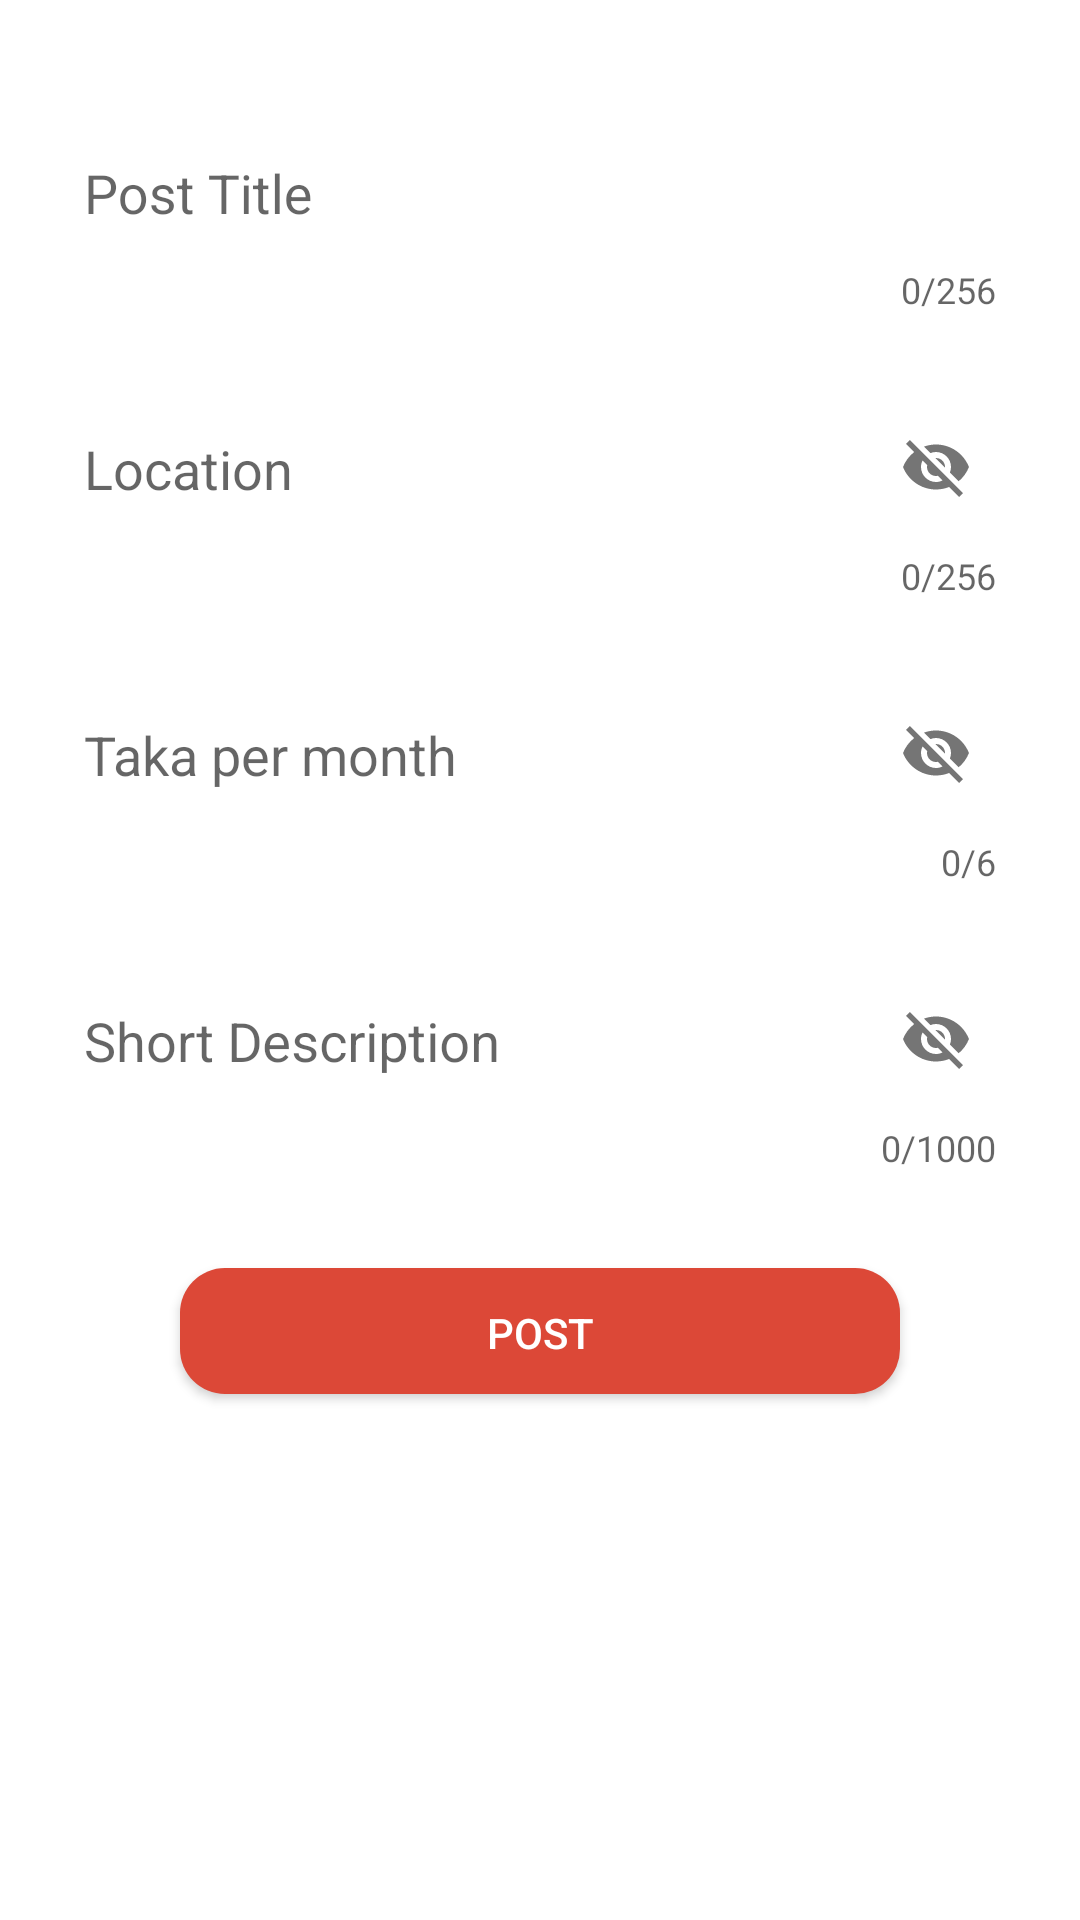

Android layout source for this screen:
<!-- AndroidManifest.xml: application theme AppTheme.NoActionBar -->
<!-- res/layout/add_post.xml -->
<?xml version="1.0" encoding="utf-8"?>
<RelativeLayout xmlns:android="http://schemas.android.com/apk/res/android"
    xmlns:app="http://schemas.android.com/apk/res-auto"
    android:id="@+id/bottomSheetLayout1"
    android:layout_width="match_parent"
    android:layout_height="match_parent"
    app:behavior_hideable="true"
    app:behavior_peekHeight="60dp"
    android:background="@color/white"
    app:layout_behavior="@string/bottom_sheet_behavior">

    <android.support.v4.widget.NestedScrollView
        android:layout_width="match_parent"
        android:layout_height="match_parent">

        <LinearLayout
            android:orientation="vertical"
            android:layout_width="match_parent"
            android:layout_height="wrap_content"
            android:paddingTop="24dp"
            android:paddingLeft="24dp"
            android:paddingRight="24dp">

            
            <android.support.design.widget.TextInputLayout
                android:id="@+id/inputLayoutPostName"
                android:layout_width="match_parent"
                android:layout_height="wrap_content"
                android:layout_marginTop="8dp"
                app:counterEnabled="true"
                app:counterMaxLength="256"
                android:layout_marginBottom="8dp">
                <EditText android:id="@+id/input_post_name"
                    android:layout_width="match_parent"
                    android:layout_height="wrap_content"
                    android:inputType="text"
                    android:ems="256"
                    android:ellipsize="end"
                    android:scrollHorizontally="true"
                    android:maxLines="1"
                    android:hint="Post Title" />
            </android.support.design.widget.TextInputLayout>

            
            <android.support.design.widget.TextInputLayout
                android:id="@+id/inputLayoutLocation"
                android:layout_width="match_parent"
                android:layout_height="wrap_content"
                app:counterEnabled="true"
                app:counterMaxLength="256"
                app:passwordToggleEnabled="true"
                android:layout_marginTop="8dp"
                android:layout_marginBottom="8dp">
                <EditText android:id="@+id/input_location"
                    android:layout_width="match_parent"
                    android:layout_height="wrap_content"
                    android:inputType="text"
                    android:ems="256"
                    android:scrollHorizontally="true"
                    android:maxLines="1"
                    android:hint="Location"/>
            </android.support.design.widget.TextInputLayout>

            
            <android.support.design.widget.TextInputLayout
                android:id="@+id/inputLayoutCost"
                android:layout_width="match_parent"
                android:layout_height="wrap_content"
                app:counterEnabled="true"
                app:counterMaxLength="6"
                app:passwordToggleEnabled="true"
                android:layout_marginTop="8dp"
                android:layout_marginBottom="8dp">
                <EditText android:id="@+id/input_cost"
                    android:layout_width="match_parent"
                    android:layout_height="wrap_content"
                    android:inputType="number"
                    android:ems="6"
                    android:scrollHorizontally="true"
                    android:maxLines="1"
                    android:hint="Taka per month"/>
            </android.support.design.widget.TextInputLayout>

            
            <android.support.design.widget.TextInputLayout
                android:id="@+id/inputLayoutDescription"
                android:layout_width="match_parent"
                android:layout_height="wrap_content"
                app:counterEnabled="true"
                app:counterMaxLength="1000"
                app:passwordToggleEnabled="true"
                android:layout_marginTop="8dp"
                android:layout_marginBottom="8dp">
                <EditText android:id="@+id/input_description"
                    android:layout_width="match_parent"
                    android:layout_height="wrap_content"
                    android:inputType="text"
                    android:ems="1000"
                    android:hint="Short Description"/>
            </android.support.design.widget.TextInputLayout>

            
            <android.support.v7.widget.AppCompatButton
                android:id="@+id/btn_post"
                android:layout_width="240dp"
                android:layout_height="42dp"
                android:layout_marginTop="24dp"
                android:layout_marginBottom="12dp"
                android:layout_gravity="center_horizontal"
                android:foreground="?android:attr/selectableItemBackground"
                android:background="@drawable/common_button_shape"
                android:padding="12dp"
                android:textAllCaps="true"
                android:textColor="@color/white"
                android:text="Post"/>

        </LinearLayout>

        </android.support.v4.widget.NestedScrollView>

    </RelativeLayout>
<!-- resources referenced by this layout -->
<resources>
  <color name="white">#FFFFFF</color>
  <!-- drawable common_button_shape (drawable) -->
  <?xml version="1.0" encoding="utf-8"?>
  <shape android:shape="rectangle" xmlns:android="http://schemas.android.com/apk/res/android">
      <corners
          android:topLeftRadius="15dp"
          android:topRightRadius="15dp"
          android:bottomLeftRadius="15dp"
          android:bottomRightRadius="15dp" />
  
      <solid android:color="@color/marun" />
  
      <padding
          android:left="2dp"
          android:top="2dp"
          android:right="2dp"
          android:bottom="2dp" />
  </shape>
  <style name="AppTheme.NoActionBar">
          <item name="windowActionBar">false</item>
          <item name="windowNoTitle">true</item>
          <item name="colorPrimaryDark">@color/secondary_text_transparent_70</item>
          <item name="android:popupMenuStyle">@style/PopupMenu</item>
          <item name="colorControlNormal">@color/white</item>
      </style>
  <color name="marun">#DC4837</color>
  <color name="secondary_text_transparent_70">#B3727272</color>
  <style name="PopupMenu" parent="@android:style/Widget.PopupMenu">
          <item name="android:popupBackground">@android:color/white</item>
      </style>
</resources>
